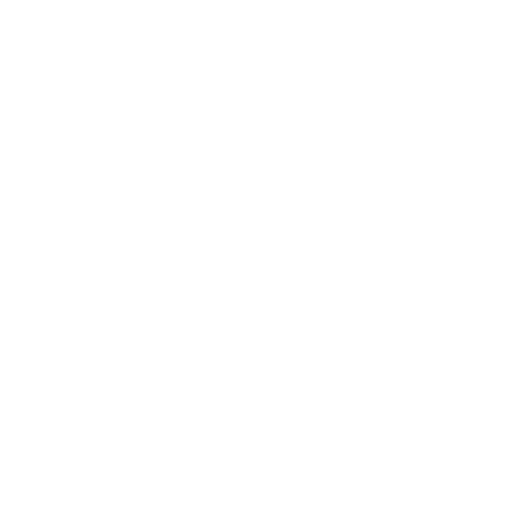
t = 0.00 s
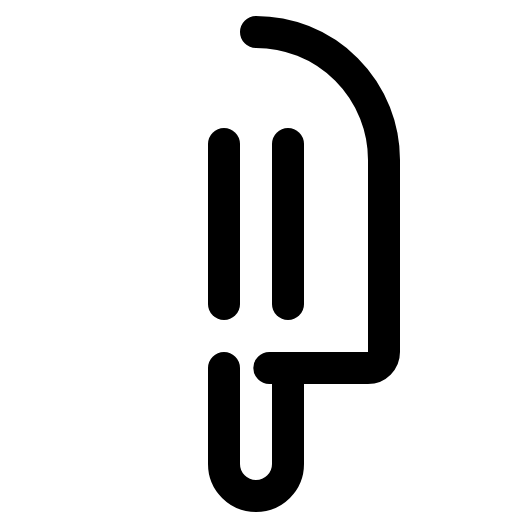
t = 0.38 s
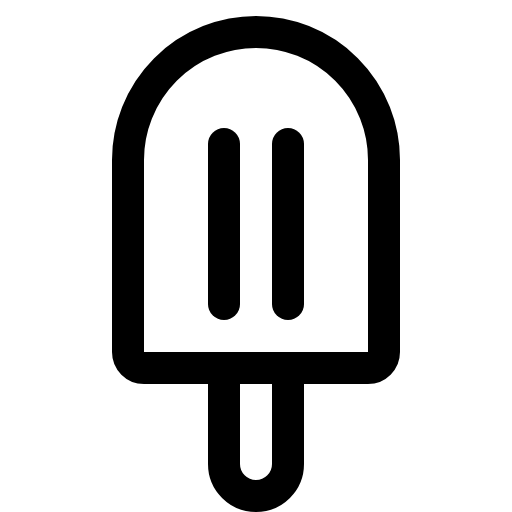
t = 1.13 s
t = 1.50 s: frame unchanged from t = 1.13 s, image omitted
t = 1.88 s: frame unchanged from t = 1.13 s, image omitted
t = 2.63 s: frame unchanged from t = 1.13 s, image omitted

The animated SVG that drew these frames (rendered in a browser with its animation timeline set to each time). Animation: 1 CSS @keyframes rule; one cycle of 3.00 s, repeats indefinitely.

<svg xmlns="http://www.w3.org/2000/svg" viewBox="0 0 256 256">
  <style>
    .draw-line {
      stroke-dasharray: 2000;
      stroke-dashoffset: 0;
    }
    svg:hover .draw-line {
      animation: phosphor-draw-in 3s ease-in-out infinite alternate;
    }
    @keyframes phosphor-draw-in {
      0%   { stroke-dashoffset: 2000; }
      50%  { stroke-dashoffset: 0; }
      100% { stroke-dashoffset: 0; }
    }
  </style><rect width="256" height="256" fill="none"/><path d="M128,16h0a64,64,0,0,1,64,64v96a8,8,0,0,1-8,8H72a8,8,0,0,1-8-8V80A64,64,0,0,1,128,16Z" fill="none" stroke="currentColor" stroke-linecap="round" stroke-linejoin="round" stroke-width="16" class="draw-line"/><path d="M144,184v48a16,16,0,0,1-16,16h0a16,16,0,0,1-16-16V184" fill="none" stroke="currentColor" stroke-linecap="round" stroke-linejoin="round" stroke-width="16" class="draw-line"/><line x1="112" y1="72" x2="112" y2="152" fill="none" stroke="currentColor" stroke-linecap="round" stroke-linejoin="round" stroke-width="16" class="draw-line"/><line x1="144" y1="72" x2="144" y2="152" fill="none" stroke="currentColor" stroke-linecap="round" stroke-linejoin="round" stroke-width="16" class="draw-line"/></svg>
